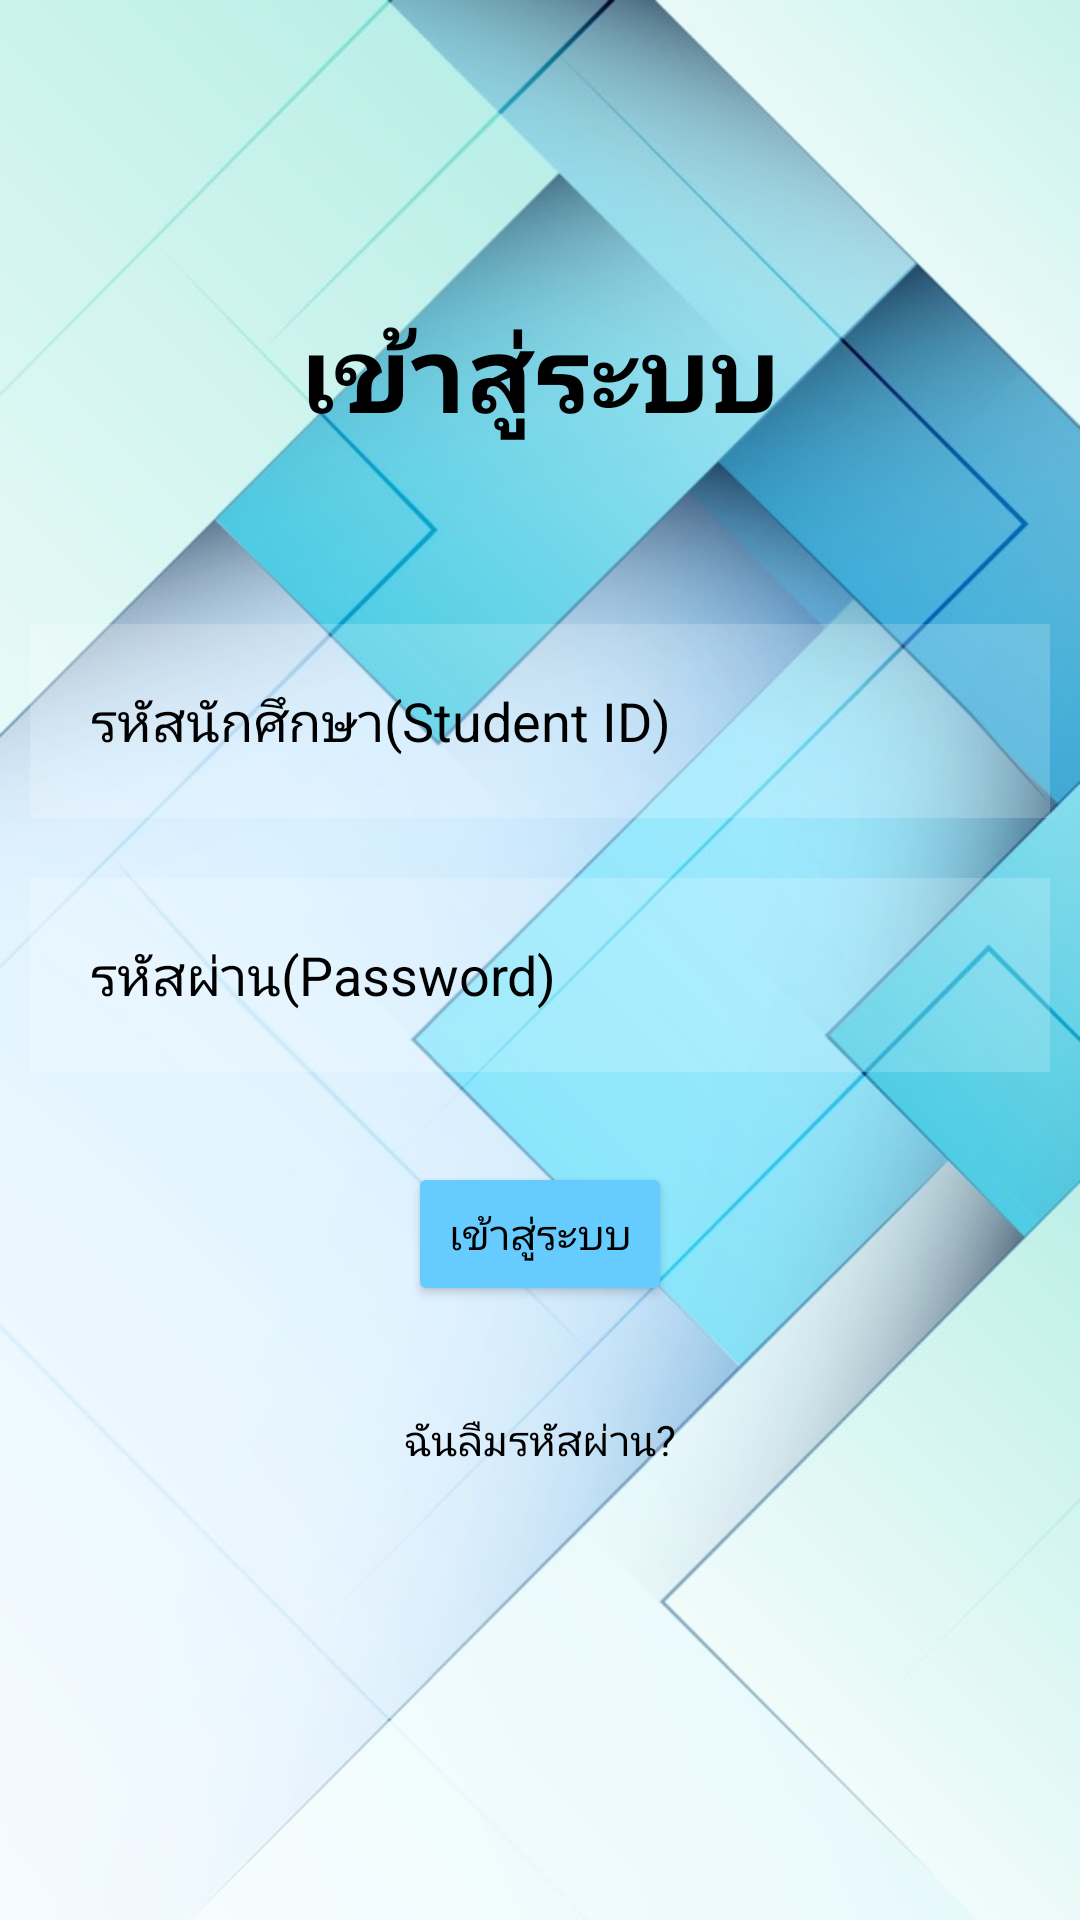

Layout XML and referenced resources for this Android screen:
<!-- AndroidManifest.xml: application theme Theme.Projectt -->
<!-- res/layout/activity_main.xml -->
<?xml version="1.0" encoding="utf-8"?>
<RelativeLayout xmlns:android="http://schemas.android.com/apk/res/android"
    xmlns:app="http://schemas.android.com/apk/res-auto"
    xmlns:tools="http://schemas.android.com/tools"
    android:layout_width="match_parent"
    android:layout_height="match_parent"
    android:background="@drawable/circuit"
    tools:context=".MainActivity">

    <TextView
        android:id="@+id/signin"
        android:layout_width="match_parent"
        android:layout_height="wrap_content"
        android:layout_marginStart="50dp"
        android:layout_marginTop="50dp"
        android:layout_marginEnd="50dp"
        android:layout_marginBottom="50dp"
        android:gravity="center"
        android:text="เข้าสู่ระบบ"
        android:textColor="@color/black"
        android:textSize="35dp"
        android:textStyle="bold"
        android:translationY="50dp"/>

    <EditText
        android:id="@+id/StdC"
        android:layout_width="match_parent"
        android:layout_height="wrap_content"
        android:layout_below="@id/signin"
        android:layout_marginStart="10dp"
        android:layout_marginTop="10dp"
        android:layout_marginEnd="10dp"
        android:layout_marginBottom="10dp"
        android:background="#30ffffff"
        android:drawableLeft="@drawable/ic_baseline_person_24"
        android:drawablePadding="20dp"
        android:hint="รหัสนักศึกษา(Student ID)"
        android:padding="20dp"
        android:textColor="@color/black"
        android:textColorHint="@color/black"
        android:translationY="50dp"/>

    <EditText
        android:id="@+id/password"
        android:layout_width="match_parent"
        android:layout_height="wrap_content"
        android:layout_below="@id/StdC"
        android:layout_marginStart="10dp"
        android:layout_marginTop="10dp"
        android:layout_marginEnd="10dp"
        android:layout_marginBottom="10dp"
        android:background="#30ffffff"
        android:drawableLeft="@drawable/ic_baseline_info_24"
        android:drawablePadding="20dp"
        android:hint="รหัสผ่าน(Password)"
        android:inputType="textPassword"
        android:padding="20dp"
        android:textColor="@color/black"
        android:textColorHint="@color/black"
        android:translationY="50dp"/>

    <Button
        android:id="@+id/loginbtn"
        android:layout_width="wrap_content"
        android:layout_height="wrap_content"
        android:layout_below="@id/password"
        android:layout_centerHorizontal="true"
        android:layout_marginStart="20dp"
        android:layout_marginTop="20dp"
        android:layout_marginEnd="20dp"
        android:layout_marginBottom="20dp"
        android:backgroundTint="#66CCFF"
        android:onClick="NextPage2"
        android:text="เข้าสู่ระบบ"
        android:textColor="@color/black"
        android:translationY="50dp"/>

    <TextView
        android:id="@+id/forgotpass"
        android:layout_width="wrap_content"
        android:layout_height="wrap_content"
        android:layout_below="@id/loginbtn"
        android:layout_centerHorizontal="true"
        android:layout_marginStart="20dp"
        android:layout_marginTop="15dp"
        android:layout_marginEnd="20dp"
        android:layout_marginBottom="20dp"
        android:text="ฉันลืมรหัสผ่าน?"
        android:textColor="@color/black"
        android:translationY="50dp"/>
</RelativeLayout>
<!-- resources referenced by this layout -->
<resources>
  <!-- drawable circuit: png bitmap (drawable, 484428 bytes) -->
  <style name="Theme.Projectt" parent="Theme.MaterialComponents.DayNight.NoActionBar">
          
          <item name="colorPrimary">@color/purple_500</item>
          <item name="colorPrimaryVariant">@color/purple_700</item>
          <item name="colorOnPrimary">@color/white</item>
          
          <item name="colorSecondary">@color/teal_200</item>
          <item name="colorSecondaryVariant">@color/teal_700</item>
          <item name="colorOnSecondary">@color/black</item>
          
          <item name="android:statusBarColor">?attr/colorPrimaryVariant</item>
          
      </style>
  <!-- not gathered from this repository: default colours our renderer supplied (Android Studio template values) -->
  <color name="purple_500">#FF6200EE</color>
  <color name="purple_700">#FF3700B3</color>
  <color name="teal_200">#FF03DAC5</color>
  <color name="teal_700">#FF018786</color>
  <color name="black">#FF000000</color>
  <color name="white">#FFFFFFFF</color>
</resources>
